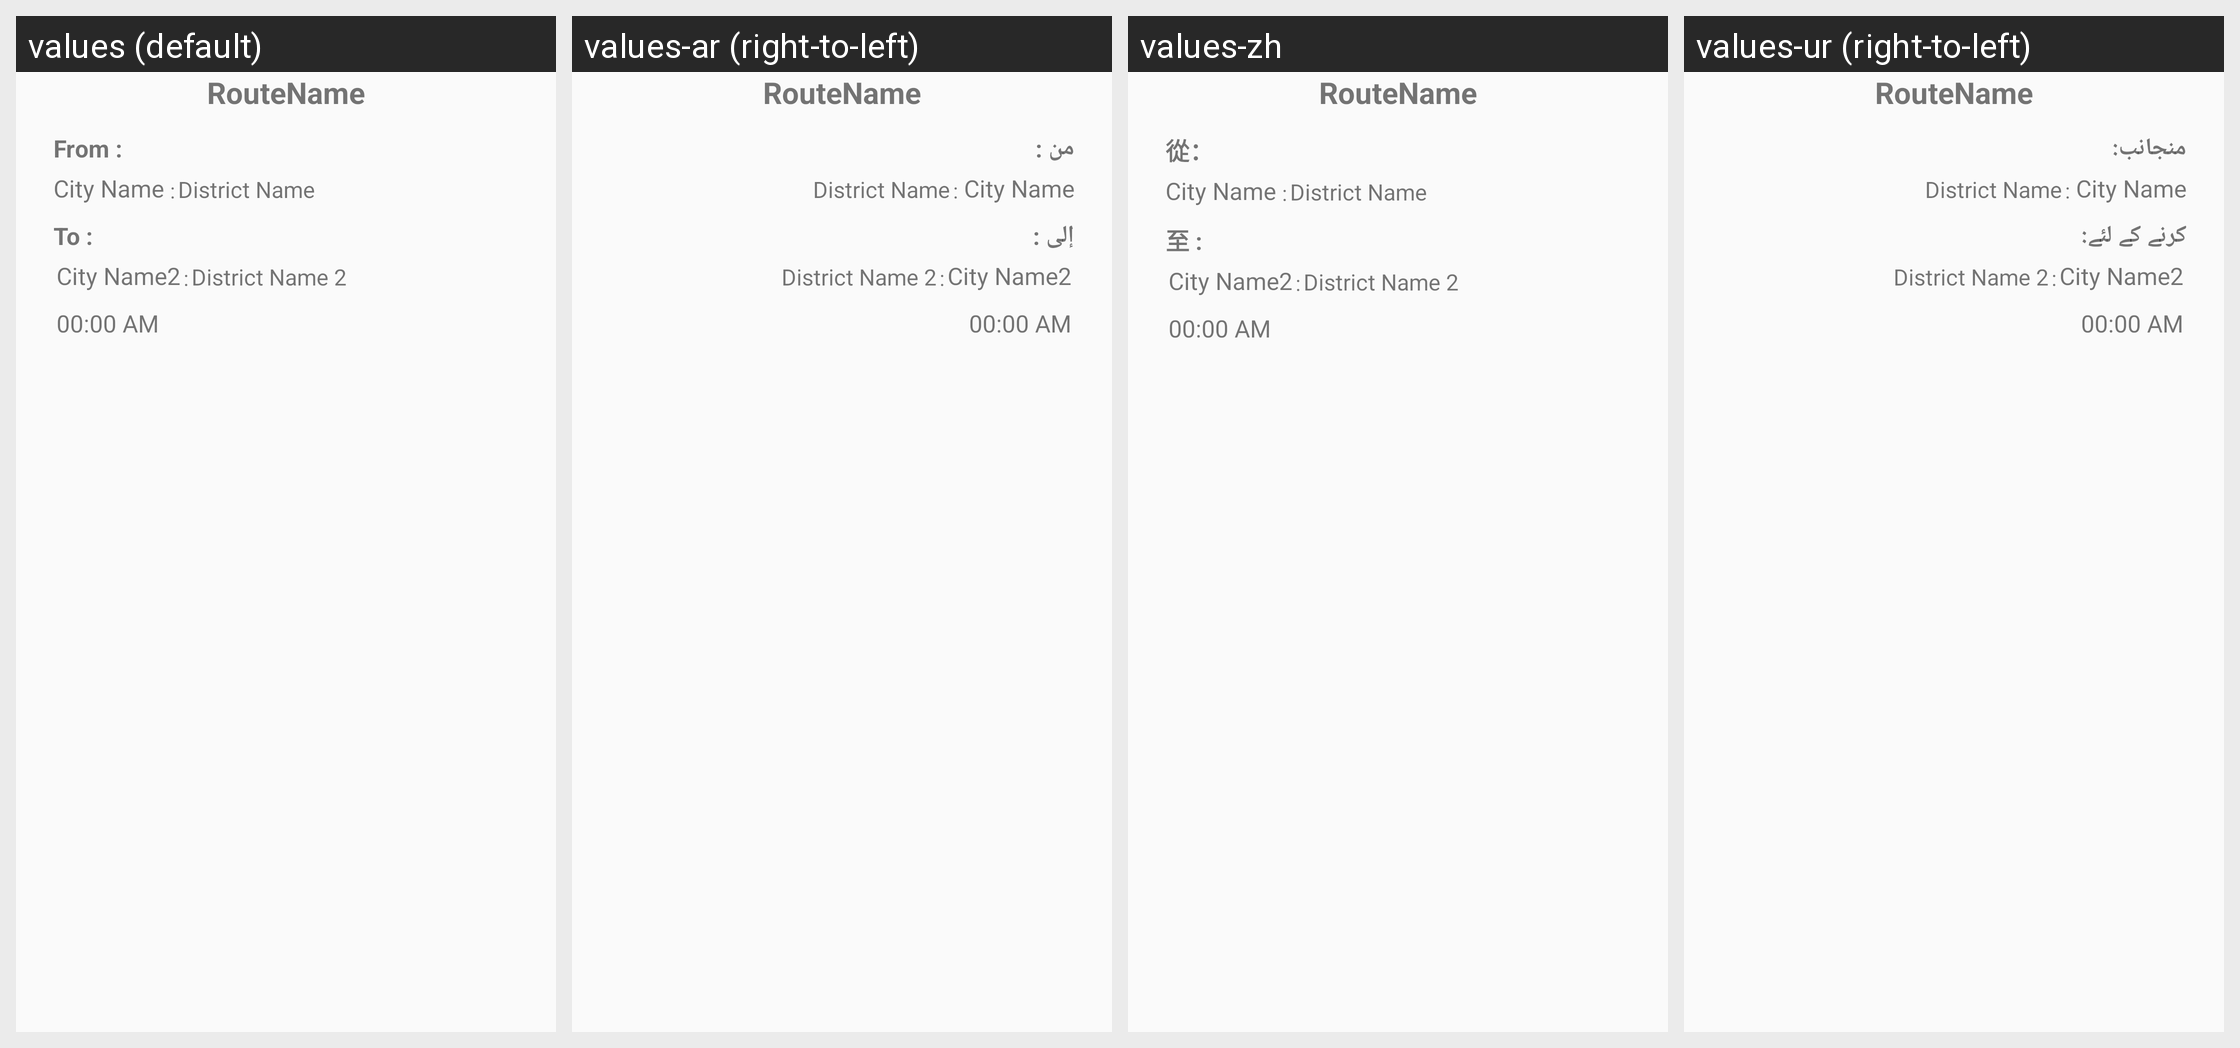

The Android screen above is rendered under several locales of the same app. Produce the string resources it draws, with the default and per-locale values.
Android screen res/layout/driver_created_rides_lits_item.xml rendered under 4 locales, left to right: values (default), values-ar (right-to-left), values-zh, values-ur (right-to-left). Device: Nexus 5 (rendered at 1080×1920; each locale shown at half size, 540×960, under a caption strip naming it); theme AppTheme.Base.
Other locales in the repository, not shown: values-fil.
Strings drawn on this screen, with the default value and each locale's value (text and hints the layout hard-codes, and strings that could not be matched under every locale, appear in the picture but are not listed):

from_text_top_ride
  values: From :
  values-ar: من :
  values-zh: 從：
  values-ur: منجانب:

city_from_txt
  values: City Name
  values-ar: City Name  [not translated; the default value is used]
  values-zh: City Name  [not translated; the default value is used]
  values-ur: City Name  [not translated; the default value is used]

Distreict_name_txt
  values: District Name
  values-ar: District Name  [not translated; the default value is used]
  values-zh: District Name  [not translated; the default value is used]
  values-ur: District Name  [not translated; the default value is used]

to_text_top_ride
  values: To :
  values-ar: إلى :
  values-zh: 至 :
  values-ur: کرنے کے لئے:

city_to_txt
  values: City Name2
  values-ar: City Name2  [not translated; the default value is used]
  values-zh: City Name2  [not translated; the default value is used]
  values-ur: City Name2  [not translated; the default value is used]

district_name_2
  values: District Name 2
  values-ar: District Name 2  [not translated; the default value is used]
  values-zh: District Name 2  [not translated; the default value is used]
  values-ur: District Name 2  [not translated; the default value is used]
